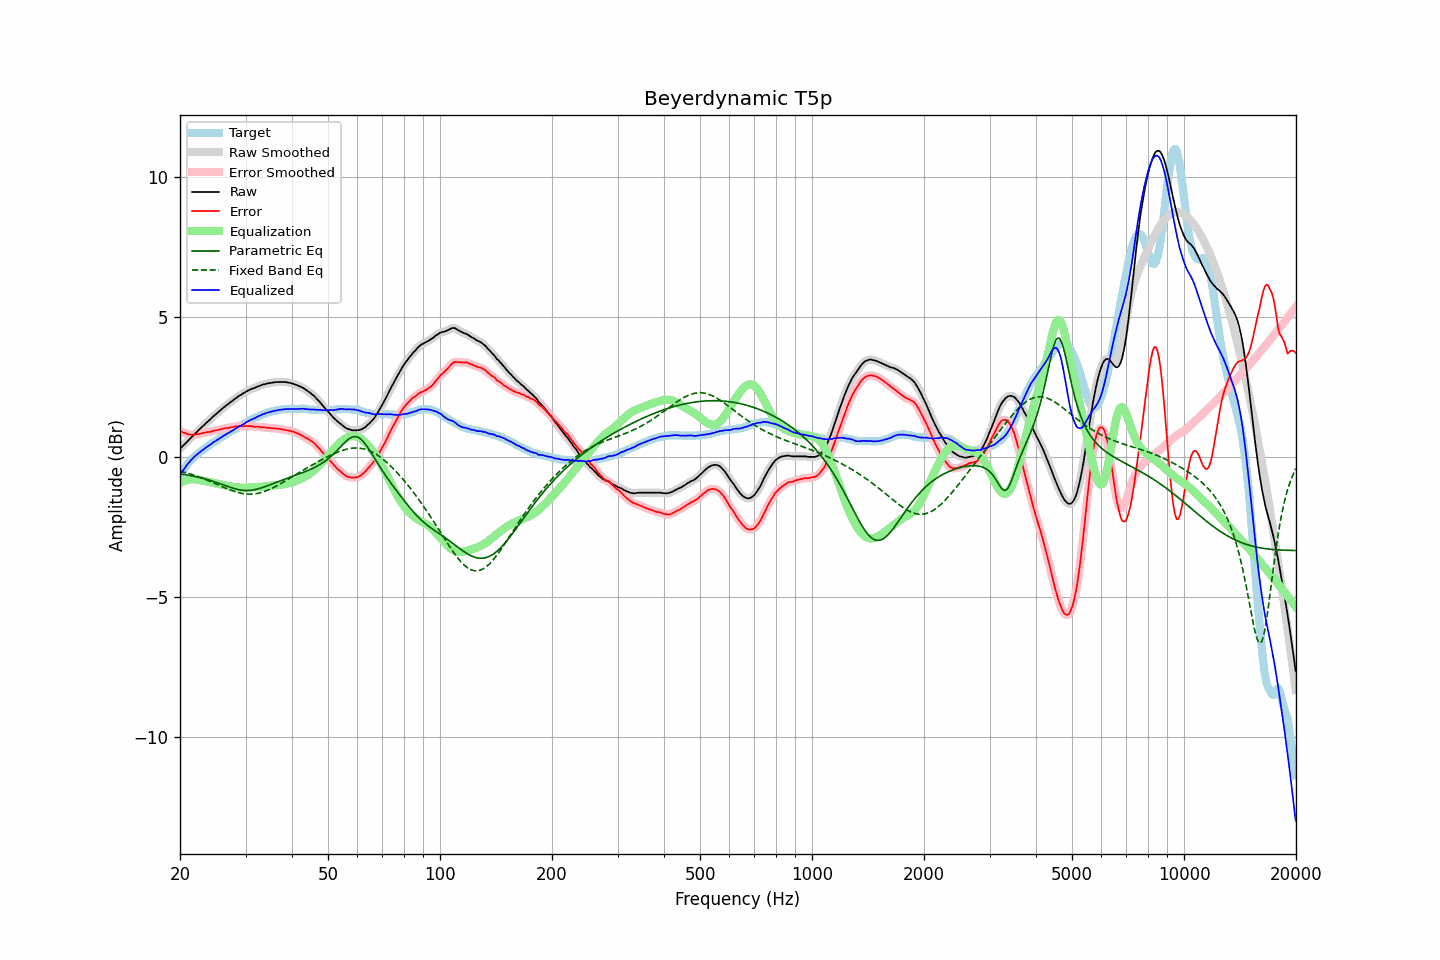

The file beside this chart, header and first rows:
frequency, raw, error, smoothed, error_smoothed, equalization, parametric_eq, fixed_band_eq, equalized_raw, equalized_smoothed, target
20.00, 0.29, 0.94, 0.29, 0.94, -0.94, -0.61, -0.50, -0.65, -0.65, -0.65
20.20, 0.35, 0.91, 0.35, 0.91, -0.90, -0.62, -0.52, -0.55, -0.56, -0.56
20.40, 0.40, 0.87, 0.40, 0.88, -0.88, -0.62, -0.54, -0.48, -0.47, -0.47
20.61, 0.46, 0.86, 0.46, 0.85, -0.85, -0.63, -0.55, -0.39, -0.39, -0.40
20.81, 0.52, 0.83, 0.52, 0.83, -0.83, -0.64, -0.57, -0.31, -0.31, -0.31
21.02, 0.58, 0.81, 0.58, 0.81, -0.82, -0.65, -0.59, -0.24, -0.24, -0.23
21.23, 0.63, 0.80, 0.63, 0.80, -0.81, -0.66, -0.60, -0.18, -0.17, -0.17
21.44, 0.69, 0.80, 0.69, 0.80, -0.80, -0.67, -0.62, -0.11, -0.11, -0.11
21.66, 0.75, 0.79, 0.75, 0.80, -0.80, -0.68, -0.64, -0.05, -0.05, -0.04
21.87, 0.81, 0.80, 0.81, 0.80, -0.80, -0.70, -0.66, 0.01, 0.01, 0.01
22.09, 0.86, 0.80, 0.86, 0.80, -0.80, -0.71, -0.68, 0.06, 0.06, 0.06
22.31, 0.92, 0.81, 0.92, 0.81, -0.81, -0.72, -0.70, 0.11, 0.11, 0.11
22.54, 0.98, 0.82, 0.98, 0.82, -0.82, -0.73, -0.72, 0.16, 0.15, 0.16
22.76, 1.03, 0.83, 1.03, 0.84, -0.83, -0.75, -0.74, 0.20, 0.20, 0.20
22.99, 1.09, 0.85, 1.09, 0.85, -0.85, -0.76, -0.77, 0.24, 0.24, 0.24
23.22, 1.14, 0.86, 1.14, 0.86, -0.86, -0.78, -0.79, 0.28, 0.28, 0.28
23.45, 1.20, 0.87, 1.20, 0.88, -0.87, -0.79, -0.81, 0.33, 0.33, 0.33
23.69, 1.25, 0.88, 1.25, 0.88, -0.88, -0.81, -0.84, 0.37, 0.37, 0.36
23.92, 1.30, 0.90, 1.30, 0.89, -0.90, -0.83, -0.86, 0.41, 0.41, 0.41
24.16, 1.35, 0.90, 1.35, 0.90, -0.91, -0.84, -0.88, 0.44, 0.45, 0.45
24.40, 1.41, 0.92, 1.41, 0.92, -0.92, -0.86, -0.91, 0.49, 0.49, 0.49
24.65, 1.46, 0.94, 1.46, 0.93, -0.93, -0.88, -0.93, 0.53, 0.53, 0.52
24.89, 1.51, 0.95, 1.51, 0.95, -0.94, -0.90, -0.96, 0.57, 0.57, 0.56
25.14, 1.56, 0.96, 1.56, 0.96, -0.96, -0.92, -0.98, 0.60, 0.60, 0.60
25.39, 1.61, 0.97, 1.61, 0.97, -0.97, -0.94, -1.01, 0.64, 0.64, 0.64
25.65, 1.66, 0.98, 1.66, 0.98, -0.98, -0.96, -1.03, 0.68, 0.68, 0.68
25.91, 1.71, 1.00, 1.71, 1.00, -1.00, -0.98, -1.06, 0.71, 0.71, 0.71
26.16, 1.76, 1.01, 1.76, 1.01, -1.01, -1.00, -1.08, 0.75, 0.75, 0.75
26.43, 1.80, 1.02, 1.80, 1.02, -1.02, -1.02, -1.11, 0.78, 0.78, 0.78
26.69, 1.85, 1.03, 1.85, 1.03, -1.03, -1.04, -1.13, 0.82, 0.82, 0.82
26.96, 1.89, 1.03, 1.89, 1.04, -1.04, -1.06, -1.15, 0.85, 0.85, 0.86
27.23, 1.94, 1.05, 1.94, 1.05, -1.05, -1.08, -1.18, 0.89, 0.89, 0.89
27.50, 1.98, 1.05, 1.98, 1.06, -1.06, -1.10, -1.20, 0.92, 0.92, 0.93
27.77, 2.02, 1.07, 2.02, 1.07, -1.07, -1.12, -1.22, 0.95, 0.95, 0.96
28.05, 2.07, 1.08, 2.07, 1.08, -1.08, -1.13, -1.24, 0.99, 0.99, 0.99
28.33, 2.11, 1.10, 2.11, 1.09, -1.09, -1.15, -1.25, 1.02, 1.02, 1.01
28.62, 2.15, 1.10, 2.15, 1.10, -1.09, -1.16, -1.27, 1.06, 1.06, 1.05
28.90, 2.19, 1.10, 2.19, 1.10, -1.10, -1.17, -1.28, 1.09, 1.09, 1.09
29.19, 2.22, 1.10, 2.22, 1.10, -1.10, -1.18, -1.30, 1.12, 1.12, 1.12
29.48, 2.26, 1.09, 2.26, 1.10, -1.10, -1.19, -1.31, 1.16, 1.15, 1.17
29.78, 2.29, 1.10, 2.29, 1.10, -1.10, -1.20, -1.32, 1.19, 1.19, 1.19
30.08, 2.33, 1.10, 2.33, 1.10, -1.10, -1.20, -1.32, 1.23, 1.22, 1.23
30.38, 2.36, 1.11, 2.36, 1.11, -1.10, -1.20, -1.33, 1.26, 1.26, 1.25
30.68, 2.39, 1.10, 2.39, 1.10, -1.10, -1.20, -1.33, 1.29, 1.29, 1.29
30.99, 2.42, 1.11, 2.42, 1.10, -1.10, -1.19, -1.33, 1.32, 1.32, 1.31
31.30, 2.44, 1.09, 2.44, 1.09, -1.09, -1.19, -1.33, 1.35, 1.35, 1.35
31.61, 2.46, 1.08, 2.46, 1.08, -1.09, -1.18, -1.32, 1.37, 1.37, 1.38
31.93, 2.48, 1.07, 2.48, 1.08, -1.08, -1.16, -1.32, 1.40, 1.40, 1.41
32.24, 2.51, 1.08, 2.51, 1.08, -1.08, -1.15, -1.31, 1.43, 1.43, 1.43
32.57, 2.53, 1.08, 2.53, 1.07, -1.07, -1.14, -1.29, 1.46, 1.46, 1.45
32.89, 2.55, 1.06, 2.55, 1.07, -1.07, -1.12, -1.28, 1.48, 1.49, 1.49
33.22, 2.57, 1.06, 2.57, 1.06, -1.06, -1.10, -1.26, 1.51, 1.51, 1.51
33.55, 2.59, 1.06, 2.59, 1.06, -1.06, -1.08, -1.25, 1.53, 1.53, 1.53
33.89, 2.60, 1.05, 2.60, 1.05, -1.05, -1.06, -1.23, 1.55, 1.55, 1.55
34.23, 2.62, 1.04, 2.62, 1.05, -1.04, -1.04, -1.20, 1.58, 1.57, 1.58
34.57, 2.63, 1.04, 2.63, 1.04, -1.04, -1.02, -1.18, 1.59, 1.59, 1.59
34.92, 2.64, 1.04, 2.64, 1.03, -1.03, -1.00, -1.15, 1.61, 1.61, 1.60
35.27, 2.65, 1.02, 2.65, 1.03, -1.03, -0.97, -1.13, 1.62, 1.62, 1.63
35.62, 2.66, 1.02, 2.66, 1.02, -1.02, -0.95, -1.10, 1.64, 1.64, 1.64
35.97, 2.67, 1.02, 2.67, 1.02, -1.02, -0.93, -1.07, 1.65, 1.65, 1.65
... 635 more rows
